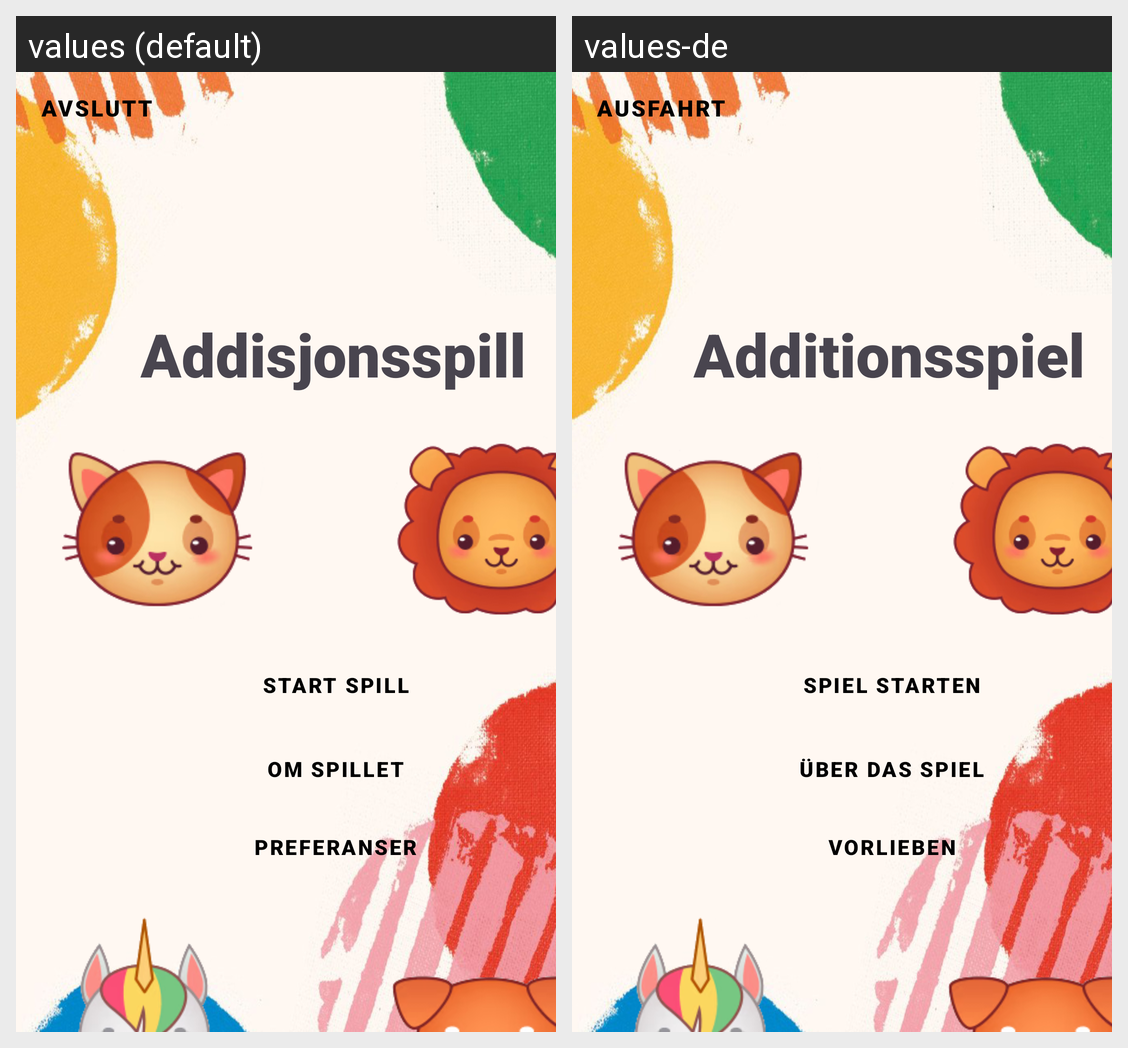

The Android screen above is rendered under two locales of the same app. Produce the string resources it draws, with the default and per-locale values.
Android screen res/layout/activity_main.xml rendered under 2 locales, left to right: values (default), values-de. Device: Nexus 5 (rendered at 1080×1920; each locale shown at half size, 540×960, under a caption strip naming it); theme Theme.Mappe1.
Strings drawn on this screen, with the default value and each locale's value (text and hints the layout hard-codes, and strings that could not be matched under every locale, appear in the picture but are not listed):

avslutt
  values: Avslutt
  values-de: Ausfahrt

preferanser
  values: Preferanser
  values-de: Vorlieben

omspillet
  values: Om Spillet
  values-de: Über das Spiel

startspill
  values: Start spill
  values-de: Spiel starten

tittel
  values: Addisjonsspill
  values-de: Additionsspiel
